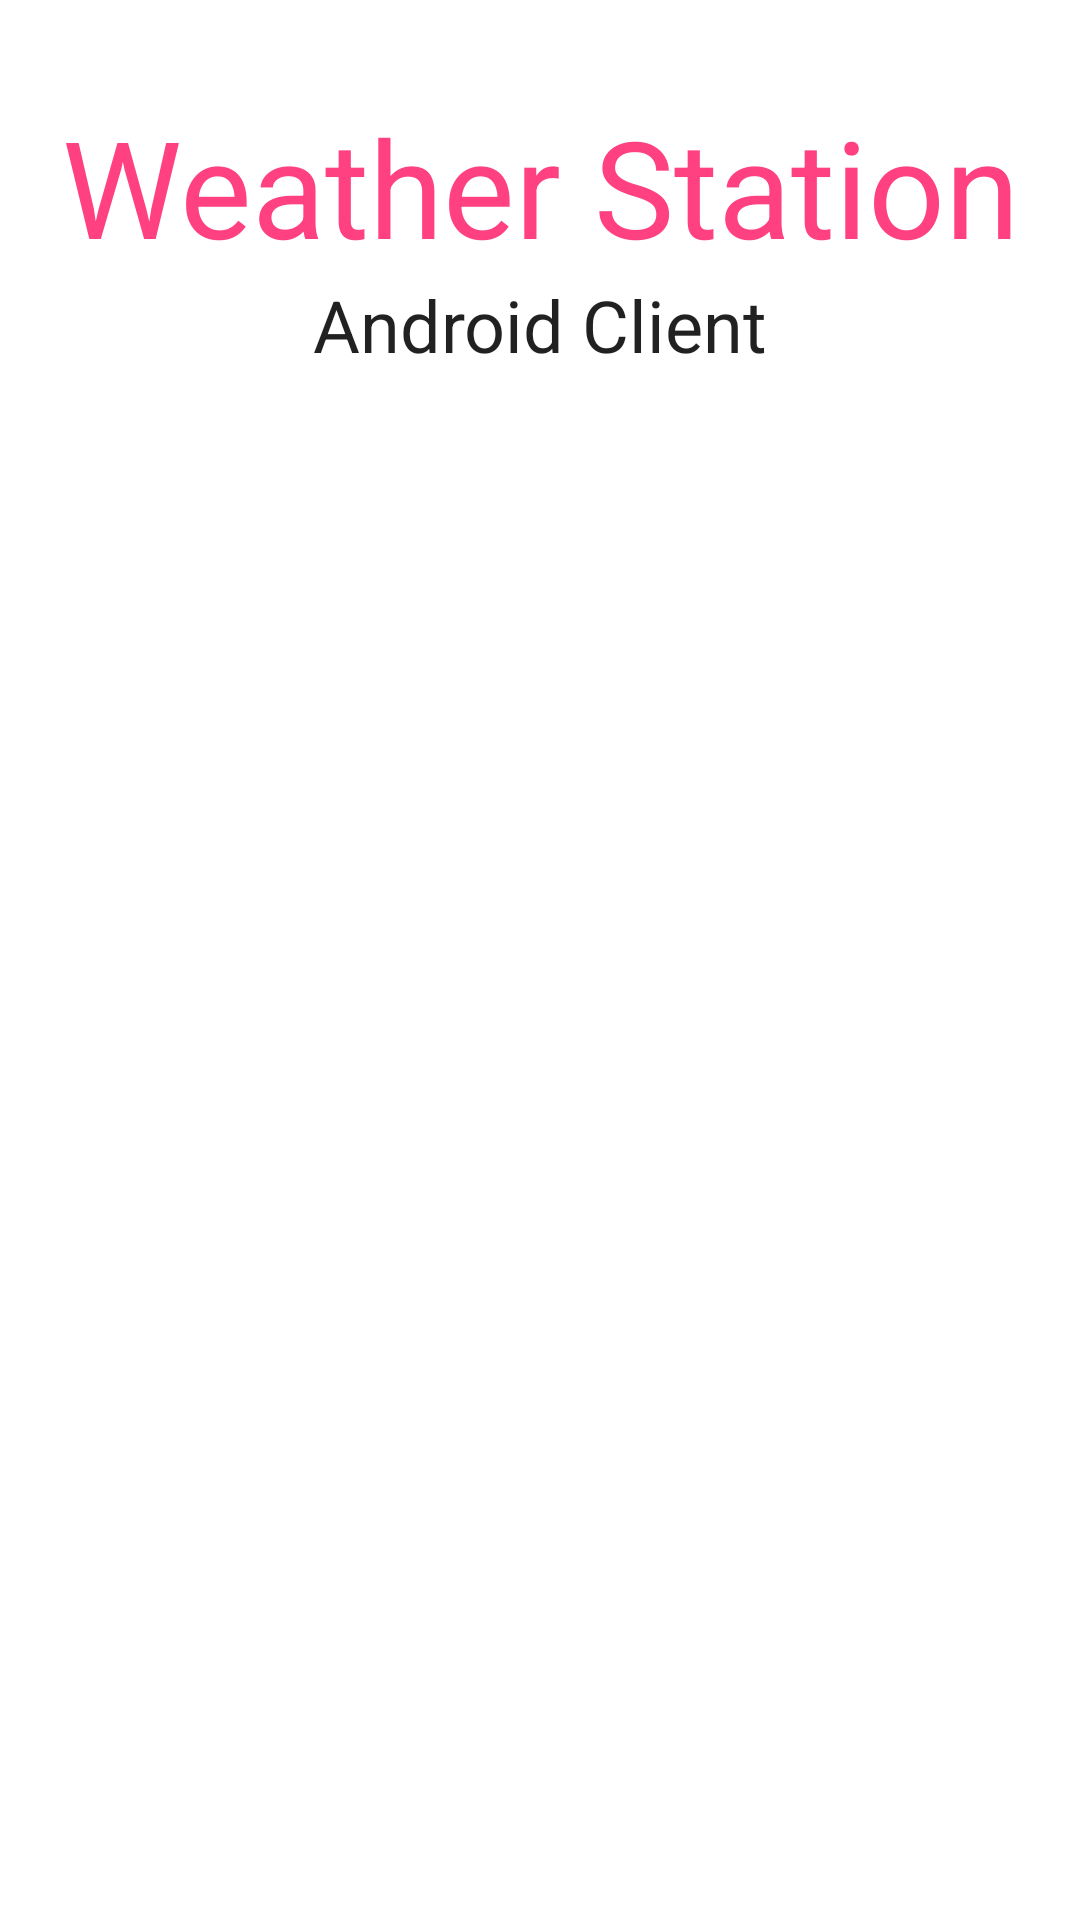

Produce the Android XML layout that renders to this screen, including the resource entries it uses.
<!-- AndroidManifest.xml: activity theme MyAppTheme -->
<!-- res/layout/about.xml -->
<?xml version="1.0" encoding="utf-8"?>
<RelativeLayout xmlns:android="http://schemas.android.com/apk/res/android"
                android:layout_width="match_parent"
                android:layout_height="match_parent">

    <TextView
            android:layout_width="match_parent"
            android:layout_height="wrap_content"
            android:textAppearance="?android:attr/textAppearanceLarge"
            android:text="@string/app_name"
            android:textColor="@color/colorAccent"
            android:textSize="@dimen/display2"
            android:id="@+id/currentTemperature" android:layout_alignParentTop="true" android:layout_centerHorizontal="true"
            android:layout_marginTop="32sp" android:textIsSelectable="false"
            android:gravity="center"/>
    <TextView
            android:layout_width="match_parent"
            android:layout_height="wrap_content"
            android:textAppearance="?android:attr/textAppearanceLarge"
            android:text="Android Client"
            android:id="@+id/maxTemperature" android:layout_below="@+id/currentTemperature"
            android:layout_centerHorizontal="true"
            android:gravity="center"
            android:textSize="@dimen/headline"/>
</RelativeLayout>
<!-- resources referenced by this layout -->
<resources>
  <color name="colorAccent">#ff4081</color>
  <dimen name="display2">45sp</dimen>
  <dimen name="headline">24sp</dimen>
  <string name="app_name">Weather Station</string>
  <style name="MyAppTheme" parent="@android:style/Theme.Holo.Light">
          <item name="android:actionBarStyle">@style/MyActionBar</item>
          <item name="android:homeAsUpIndicator">@drawable/ic_ab_back_holo_dark</item>
          <item name="android:actionOverflowButtonStyle">@style/OverFlow</item>
          <item name="android:textColor">@color/textPrimary</item>
          <item name="android:windowBackground">@color/white</item>
          <item name="android:textSize">@dimen/body</item>
      </style>
  <style name="MyActionBar" parent="@android:style/Widget.Holo.ActionBar">
          <item name="android:background">@color/colorBold</item>
          <item name="android:titleTextStyle">@style/myTheme.ActionBar.Text</item>
      </style>
  <style name="OverFlow" parent="@android:style/Widget.Holo.ActionButton.Overflow">
          <item name="android:src">@drawable/ic_menu_moreoverflow_normal_holo_dark</item>
      </style>
  <color name="textPrimary">#DE000000</color>
  <color name="white">#ffffff</color>
  <dimen name="body">14sp</dimen>
  <color name="colorBold">#303f9f</color>
  <style name="myTheme.ActionBar.Text" parent="@android:style/TextAppearance">
          <item name="android:textColor">@color/textLightPrimary</item>
          <item name="android:textSize">@dimen/title</item>
      </style>
  <color name="textLightPrimary">#DEFFFFFF</color>
  <dimen name="title">20sp</dimen>
</resources>
